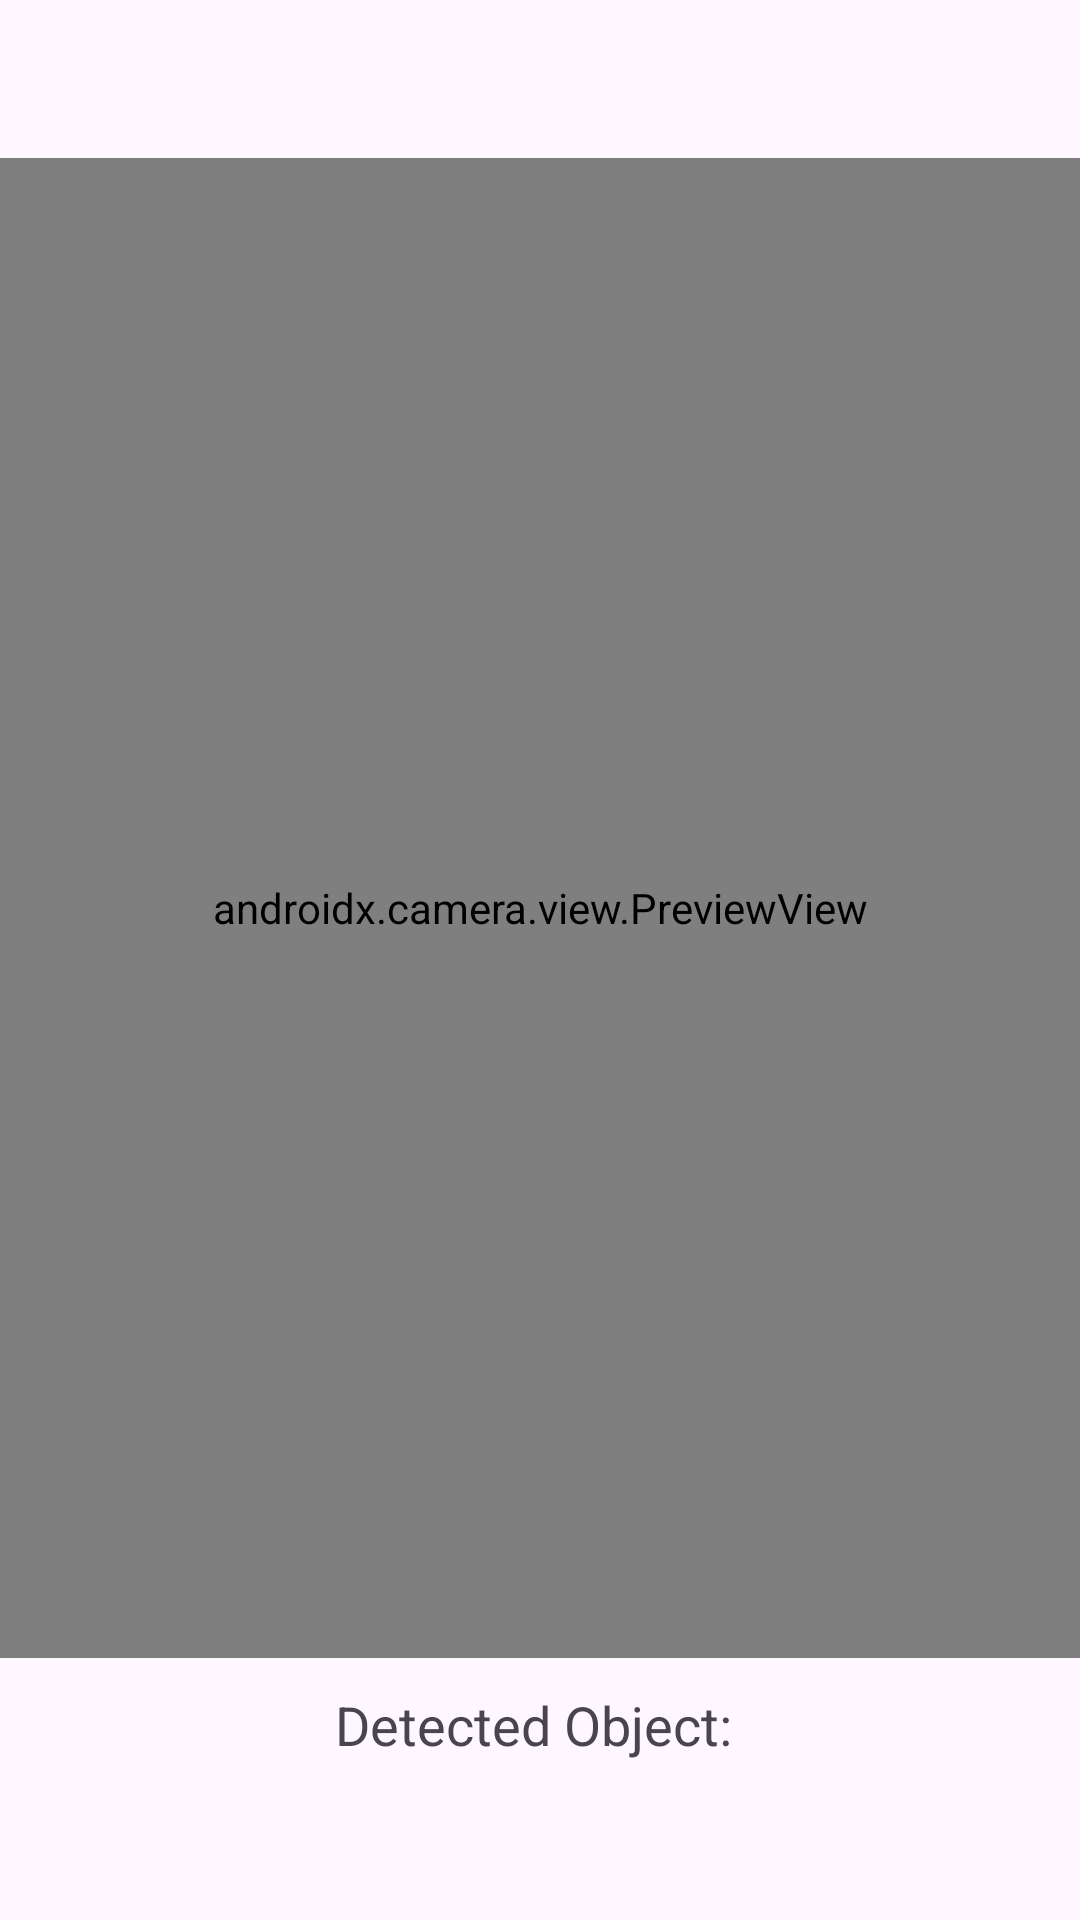

Android layout source for this screen:
<!-- AndroidManifest.xml: application theme Theme.LanguageSubPart -->
<!-- res/layout/activity_detect_objects.xml -->
<?xml version="1.0" encoding="utf-8"?>
<LinearLayout xmlns:android="http://schemas.android.com/apk/res/android"
    xmlns:app="http://schemas.android.com/apk/res-auto"
    xmlns:tools="http://schemas.android.com/tools"
    android:id="@+id/main"
    android:layout_width="match_parent"
    android:layout_height="match_parent"
    tools:context=".DetectObjects"
    android:orientation="vertical"
    android:gravity="center">




<androidx.camera.view.PreviewView
    android:id="@+id/previewView"
    android:layout_width="match_parent"
    android:layout_height="500dp" />

<TextView
    android:id="@+id/detectedObjectText"
    android:layout_width="wrap_content"
    android:layout_height="wrap_content"
    android:text="Detected Object: "
    android:textSize="18sp"
    android:paddingTop="10dp"/>
</LinearLayout>
<!-- resources referenced by this layout -->
<resources>
  <style name="Theme.LanguageSubPart" parent="Base.Theme.LanguageSubPart" />
  <style name="Base.Theme.LanguageSubPart" parent="Theme.Material3.DayNight.NoActionBar">
          
          
      </style>
</resources>
